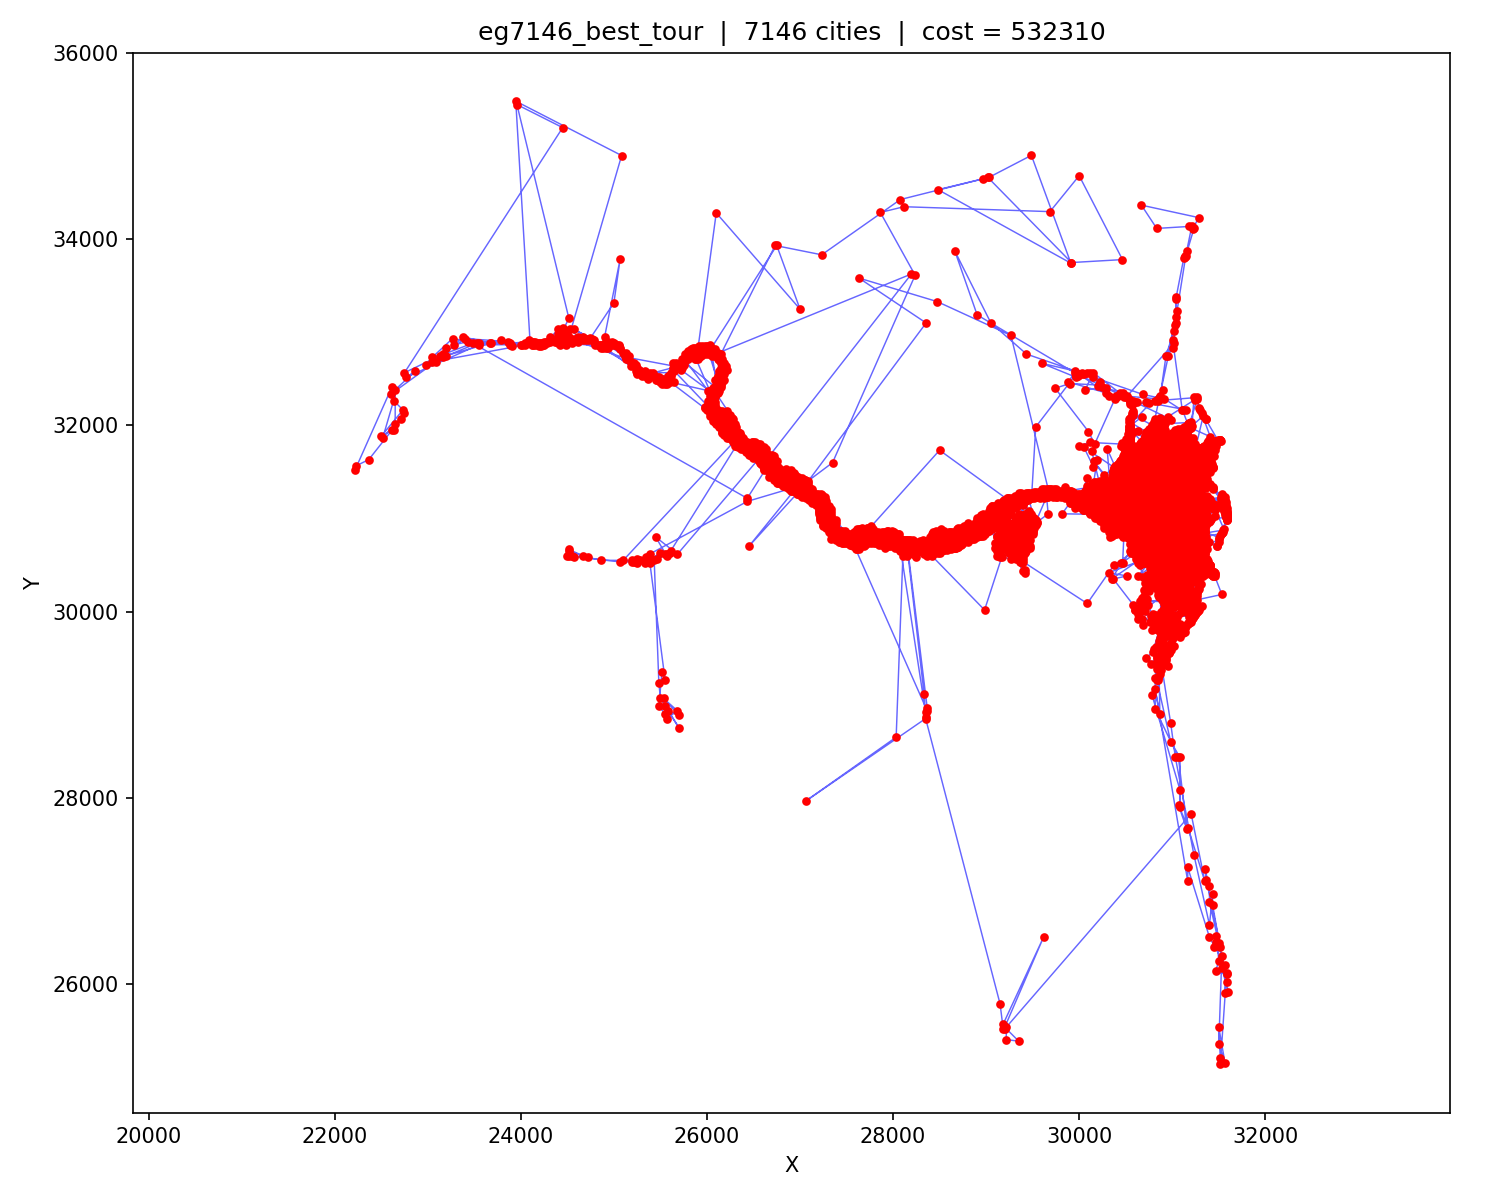

Values plotted in this chart, from the file beside it:
order, city_id, x, y
0, 6750, 31331, 30742
1, 6657, 31310, 30738
2, 6647, 31308, 30754
3, 6691, 31318, 30748
4, 6676, 31317, 30750
5, 6453, 31272, 30763
6, 6728, 31327, 30747
7, 6590, 31296, 30724
8, 6599, 31300, 30759
9, 6823, 31350, 30750
10, 6831, 31351, 30868
11, 6787, 31340, 30874
12, 6734, 31329, 30859
13, 6233, 31233, 30900
14, 6640, 31306, 30914
15, 6939, 31391, 30964
16, 6697, 31319, 31025
17, 6752, 31331, 30929
18, 6742, 31330, 30946
19, 6581, 31295, 30951
20, 6404, 31265, 30949
21, 6414, 31266, 30916
22, 6631, 31304, 30971
23, 6463, 31274, 31012
24, 6010, 31194, 30992
25, 6193, 31226, 31039
26, 6419, 31267, 31000
27, 6446, 31271, 31028
28, 5988, 31188, 31053
29, 6117, 31211, 31052
30, 6263, 31238, 31092
31, 6476, 31276, 31125
32, 6514, 31283, 31117
33, 6670, 31315, 31146
34, 6606, 31300, 31117
35, 6650, 31308, 31124
36, 6940, 31392, 31143
37, 6955, 31400, 31133
38, 6964, 31403, 31133
39, 6998, 31419, 31151
40, 7082, 31528, 31208
41, 7063, 31499, 31142
42, 7043, 31462, 31096
43, 7094, 31554, 30888
44, 7137, 31588, 30988
45, 7134, 31586, 31018
46, 7128, 31583, 31017
47, 7133, 31585, 31010
48, 7131, 31585, 31017
49, 7138, 31589, 30992
50, 7135, 31586, 30981
51, 7113, 31578, 31027
52, 7116, 31579, 31036
53, 7142, 31592, 31051
54, 7121, 31581, 31016
55, 7095, 31554, 31090
56, 7097, 31558, 31084
57, 7103, 31567, 31068
58, 7145, 31592, 31064
59, 7139, 31590, 31112
... 7,086 more rows
